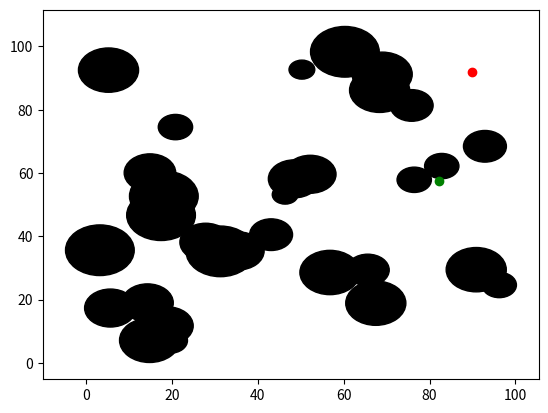

Write Python code to recreate this figure.
import math
import random
import matplotlib.pyplot as plt
from matplotlib.patches import Circle

random.seed(None)

def gen_random_circle():
    x = random.random()*100
    y = random.random()*100
    r = random.randint(3,8)
    # cite this line from free code camp
    return Circle((x,y),r, color='black'),x,y

fig,ax = plt.subplots()

start = (random.random()*100,random.random()*100)
end = (random.random()*100, random.random()*100)
plt.plot(start[0],start[1],'ro')
plt.plot(end[0],end[1],'go')

for i in range(0,35):
    circle = gen_random_circle()
    if(math.sqrt((start[0] - circle[1])**2 + (start[1] - circle[2])**2) < circle[0].get_radius()):
        circle = gen_random_circle()
    if(math.sqrt((end[0] - circle[1])**2 + (end[1] - circle[2])**2) < circle[0].get_radius()):
        circle = gen_random_circle()
    else:
        ax.add_patch(circle[0])
ax.autoscale()
plt.show()


